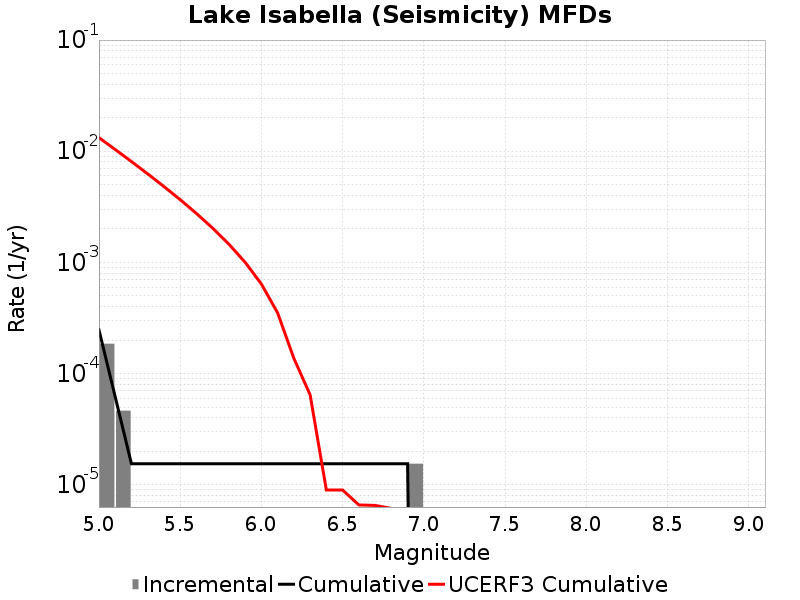

The table this chart was drawn from, first rows:
Magnitude, Incremental Rate, Cumulative Rate, UCERF3 Cumulative Rate
5.05, 1.857564E-4, 2.476752E-4, 0.01325
5.15, 4.64391E-5, 6.19188E-5, 0.01037
5.25, 0.0, 1.54797E-5, 0.00808
5.35, 0.0, 1.54797E-5, 0.006262
5.45, 0.0, 1.54797E-5, 0.004817
5.55, 0.0, 1.54797E-5, 0.00367
5.65, 0.0, 1.54797E-5, 0.002759
5.75, 0.0, 1.54797E-5, 0.002035
5.85, 0.0, 1.54797E-5, 0.00146
5.95, 0.0, 1.54797E-5, 0.001003
6.05, 0.0, 1.54797E-5, 6.400283E-4
6.15, 0.0, 1.54797E-5, 3.5182663E-4
6.25, 0.0, 1.54797E-5, 1.3719613E-4
6.35, 0.0, 1.54797E-5, 6.445895E-5
6.45, 0.0, 1.54797E-5, 8.974392E-6
6.55, 0.0, 1.54797E-5, 8.974392E-6
6.65, 0.0, 1.54797E-5, 6.5940967E-6
6.75, 0.0, 1.54797E-5, 6.5295862E-6
6.85, 0.0, 1.54797E-5, 6.135821E-6
6.95, 1.54797E-5, 1.54797E-5, 5.967289E-6
7.05, 0.0, 0.0, 5.8001847E-6
7.15, 0.0, 0.0, 4.3555797E-6
7.25, 0.0, 0.0, 3.1112577E-6
7.35, 0.0, 0.0, 2.4120743E-6
7.45, 0.0, 0.0, 1.9093432E-6
7.55, 0.0, 0.0, 8.68061E-7
7.65, 0.0, 0.0, 5.035427E-8
7.75, 0.0, 0.0, 0.0
7.85, 0.0, 0.0, 0.0
7.95, 0.0, 0.0, 0.0
8.05, 0.0, 0.0, 0.0
8.15, 0.0, 0.0, 0.0
8.25, 0.0, 0.0, 0.0
8.35, 0.0, 0.0, 0.0
8.45, 0.0, 0.0, 0.0
8.55, 0.0, 0.0, 0.0
8.65, 0.0, 0.0, 0.0
8.75, 0.0, 0.0, 0.0
8.85, 0.0, 0.0, 0.0
8.95, 0.0, 0.0, 0.0
9.05, 0.0, 0.0, 0.0
